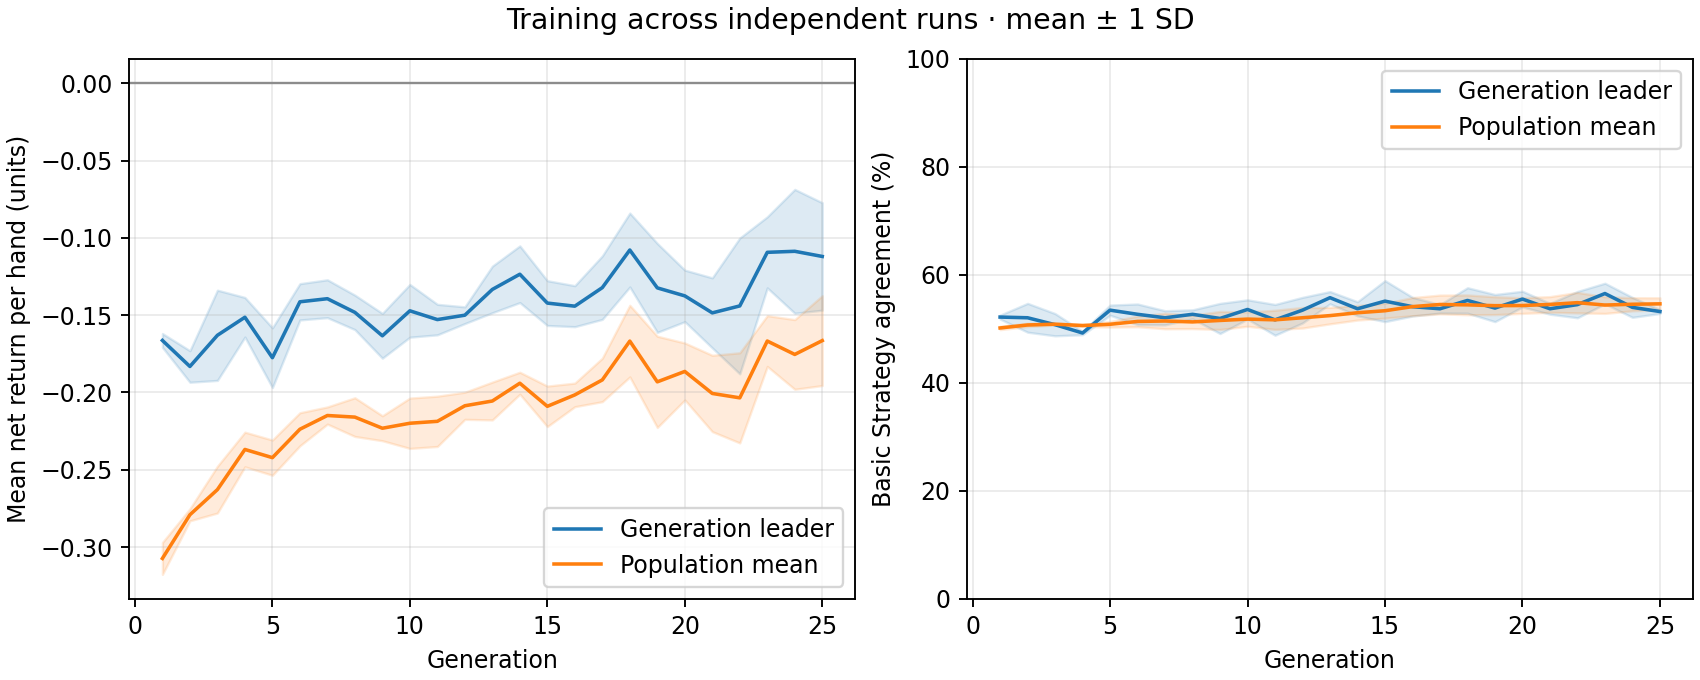

The table this chart was drawn from, first rows:
generation, best_fitness_mean, best_fitness_sd, average_fitness_mean, average_fitness_sd, best_match_pct_mean, best_match_pct_sd, population_match_pct_mean, population_match_pct_sd
1, -0.1663, 0.004478, -0.3073, 0.01033, 52.18, 0.3626, 50.16, 0.3137
2, -0.1832, 0.0102, -0.2791, 0.003912, 52.05, 2.671, 50.72, 0.3056
3, -0.163, 0.02919, -0.2628, 0.01514, 50.77, 2.059, 50.86, 0.1533
4, -0.1513, 0.01281, -0.2368, 0.01121, 49.23, 0.314, 50.62, 0.1789
5, -0.1775, 0.01932, -0.2421, 0.0114, 53.46, 0.9421, 50.85, 0.5124
6, -0.1413, 0.01174, -0.2238, 0.0107, 52.69, 1.91, 51.37, 0.9841
7, -0.1393, 0.01225, -0.2149, 0.00556, 52.05, 1.307, 51.45, 1.436
8, -0.1482, 0.01115, -0.2159, 0.01252, 52.69, 0.8309, 51.28, 1.24
9, -0.1633, 0.01449, -0.2231, 0.008066, 51.92, 2.791, 51.56, 1.67
10, -0.1472, 0.01706, -0.2199, 0.01628, 53.59, 1.786, 51.8, 1.321
11, -0.1528, 0.009869, -0.2187, 0.01628, 51.67, 2.85, 51.67, 1.773
12, -0.15, 0.005401, -0.2086, 0.008778, 53.46, 2.371, 52.05, 1.907
13, -0.1333, 0.01507, -0.2055, 0.01224, 55.77, 1.132, 52.45, 1.521
14, -0.1235, 0.01834, -0.194, 0.007116, 53.72, 1.307, 52.98, 1.349
15, -0.1422, 0.01448, -0.2089, 0.01311, 55.13, 3.799, 53.35, 1.368
16, -0.1442, 0.01327, -0.2016, 0.007632, 54.1, 1.73, 54.12, 1.679
17, -0.1322, 0.02053, -0.1919, 0.01406, 53.72, 0.7903, 54.51, 1.743
18, -0.1078, 0.0239, -0.1668, 0.02317, 55.26, 2.357, 54.44, 1.829
19, -0.1323, 0.02876, -0.1931, 0.02951, 53.85, 2.512, 54.29, 1.652
20, -0.1375, 0.01667, -0.1864, 0.01843, 55.51, 1.45, 54.32, 1.456
21, -0.1485, 0.02266, -0.2006, 0.02469, 53.72, 1.009, 54.52, 1.447
22, -0.144, 0.04392, -0.2035, 0.02916, 54.49, 2.439, 54.85, 1.897
23, -0.1093, 0.02299, -0.1667, 0.01642, 56.54, 1.91, 54.4, 1.547
24, -0.1087, 0.04005, -0.1754, 0.02254, 53.97, 1.84, 54.55, 1.212
25, -0.112, 0.03477, -0.1664, 0.02904, 53.21, 0.3626, 54.63, 1.121
